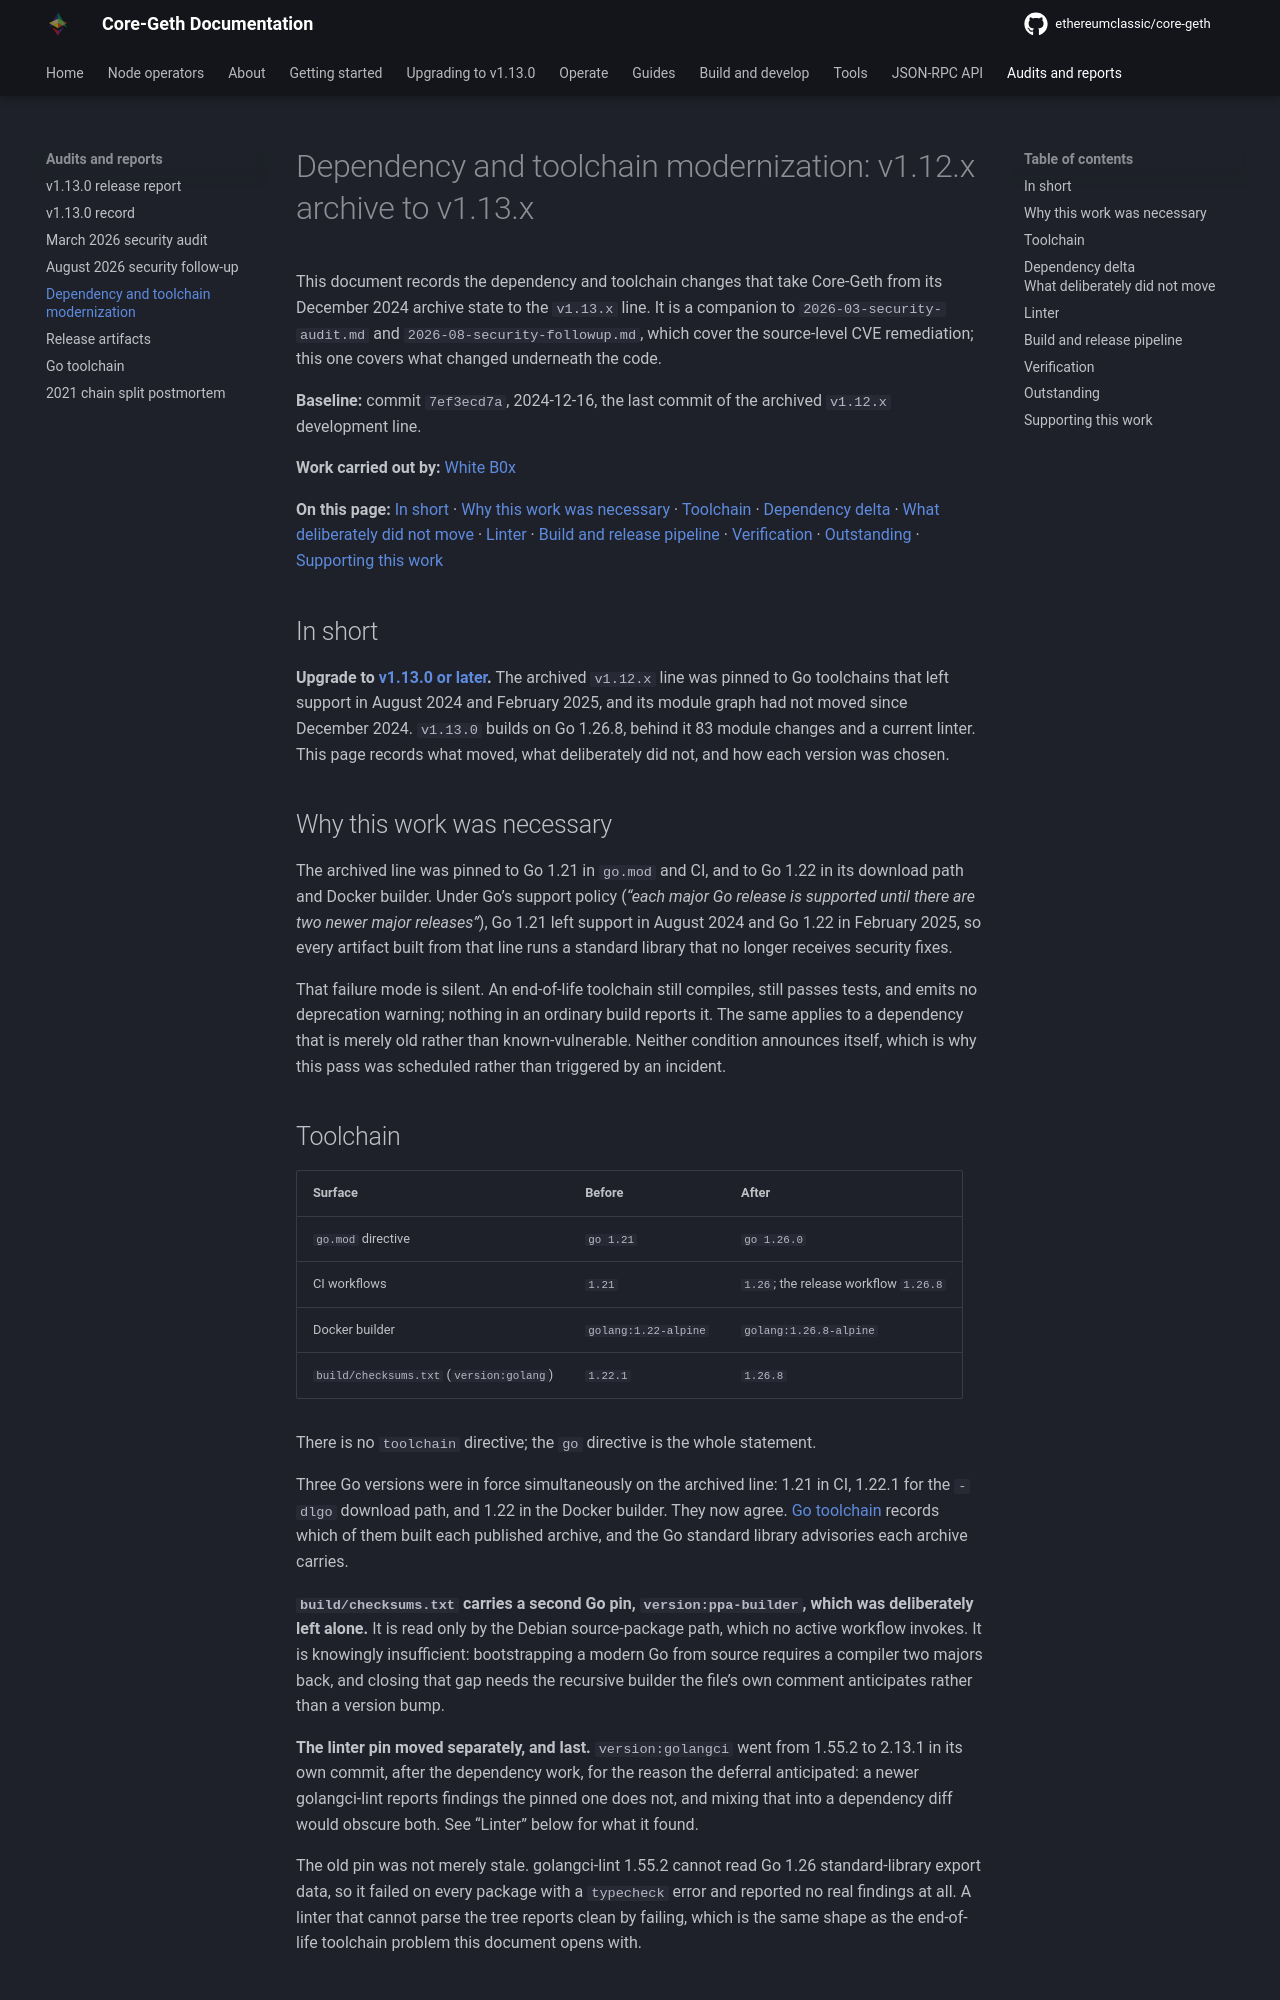

repository: ethereumclassic/core-geth · page: audits/2026-08-dependency-modernization/index.html · generator: mkdocs

---
description: "What changed underneath Core-Geth between the December 2024 archive point and v1.13.0: the Go toolchain, the module graph and the linter."
---

# Dependency and toolchain modernization: v1.12.x archive to v1.13.x

This document records the dependency and toolchain changes that take Core-Geth
from its December 2024 archive state to the `v1.13.x` line. It is a companion to
`2026-03-security-audit.md` and `2026-08-security-followup.md`, which cover the
source-level CVE remediation; this one covers what changed underneath the code.

**Baseline:** commit `7ef3ecd7a`, 2024-12-16, the last commit of the archived
`v1.12.x` development line.

**Work carried out by:** [White B0x](https://whiteb0x.com)

**On this page:** [In short](#in-short) · [Why this work was necessary](#why-this-work-was-necessary) · [Toolchain](#toolchain) · [Dependency delta](#dependency-delta) · [What deliberately did not move](#what-deliberately-did-not-move) · [Linter](#linter) · [Build and release pipeline](#build-and-release-pipeline) · [Verification](#verification) · [Outstanding](#outstanding) · [Supporting this work](#supporting-this-work)

## In short

**Upgrade to [v1.13.0 or later](https://github.com/ethereumclassic/core-geth/releases/latest).** The archived `v1.12.x` line was pinned to Go toolchains that left
support in August 2024 and February 2025, and its module graph had not moved since December 2024. `v1.13.0`
builds on Go 1.26.8, behind it 83 module changes and a current linter. This page records what moved, what
deliberately did not, and how each version was chosen.

## Why this work was necessary

The archived line was pinned to Go 1.21 in `go.mod` and CI, and to Go 1.22 in its
download path and Docker builder. Under Go's support policy (*"each major Go release
is supported until there are two newer major releases"*), Go 1.21 left support in
August 2024 and Go 1.22 in February 2025, so every artifact built from that line runs
a standard library that no longer receives security fixes.

That failure mode is silent. An end-of-life toolchain still compiles, still passes
tests, and emits no deprecation warning; nothing in an ordinary build reports it.
The same applies to a dependency that is merely old rather than known-vulnerable.
Neither condition announces itself, which is why this pass was scheduled rather
than triggered by an incident.

## Toolchain

| Surface | Before | After |
|---|---|---|
| `go.mod` directive | `go 1.21` | `go 1.26.0` |
| CI workflows | `1.21` | `1.26`; the release workflow `1.26.8` |
| Docker builder | `golang:1.22-alpine` | `golang:1.26.8-alpine` |
| `build/checksums.txt` (`version:golang`) | `1.22.1` | `1.26.8` |

There is no `toolchain` directive; the `go` directive is the whole statement.

Three Go versions were in force simultaneously on the archived line: 1.21 in CI,
1.22.1 for the `-dlgo` download path, and 1.22 in the Docker builder. They now
agree. [Go toolchain](2026-09-go-toolchain.md) records which of them built each
published archive, and the Go standard library advisories each archive carries.

**`build/checksums.txt` carries a second Go pin, `version:ppa-builder`, which was
deliberately left alone.** It is read only by the Debian source-package path,
which no active workflow invokes. It is knowingly insufficient: bootstrapping a modern Go from source requires a compiler two majors
back, and closing that gap needs the recursive builder the file's own comment
anticipates rather than a version bump.

**The linter pin moved separately, and last.** `version:golangci` went from
1.55.2 to 2.13.1 in its own commit, after the dependency work, for the reason the
deferral anticipated: a newer golangci-lint reports findings the pinned one does
not, and mixing that into a dependency diff would obscure both. See "Linter" below
for what it found.

The old pin was not merely stale. golangci-lint 1.55.2 cannot read Go 1.26
standard-library export data, so it failed on every package with a `typecheck`
error and reported no real findings at all. A linter that cannot parse the tree
reports clean by failing, which is the same shape as the end-of-life toolchain
problem this document opens with.
